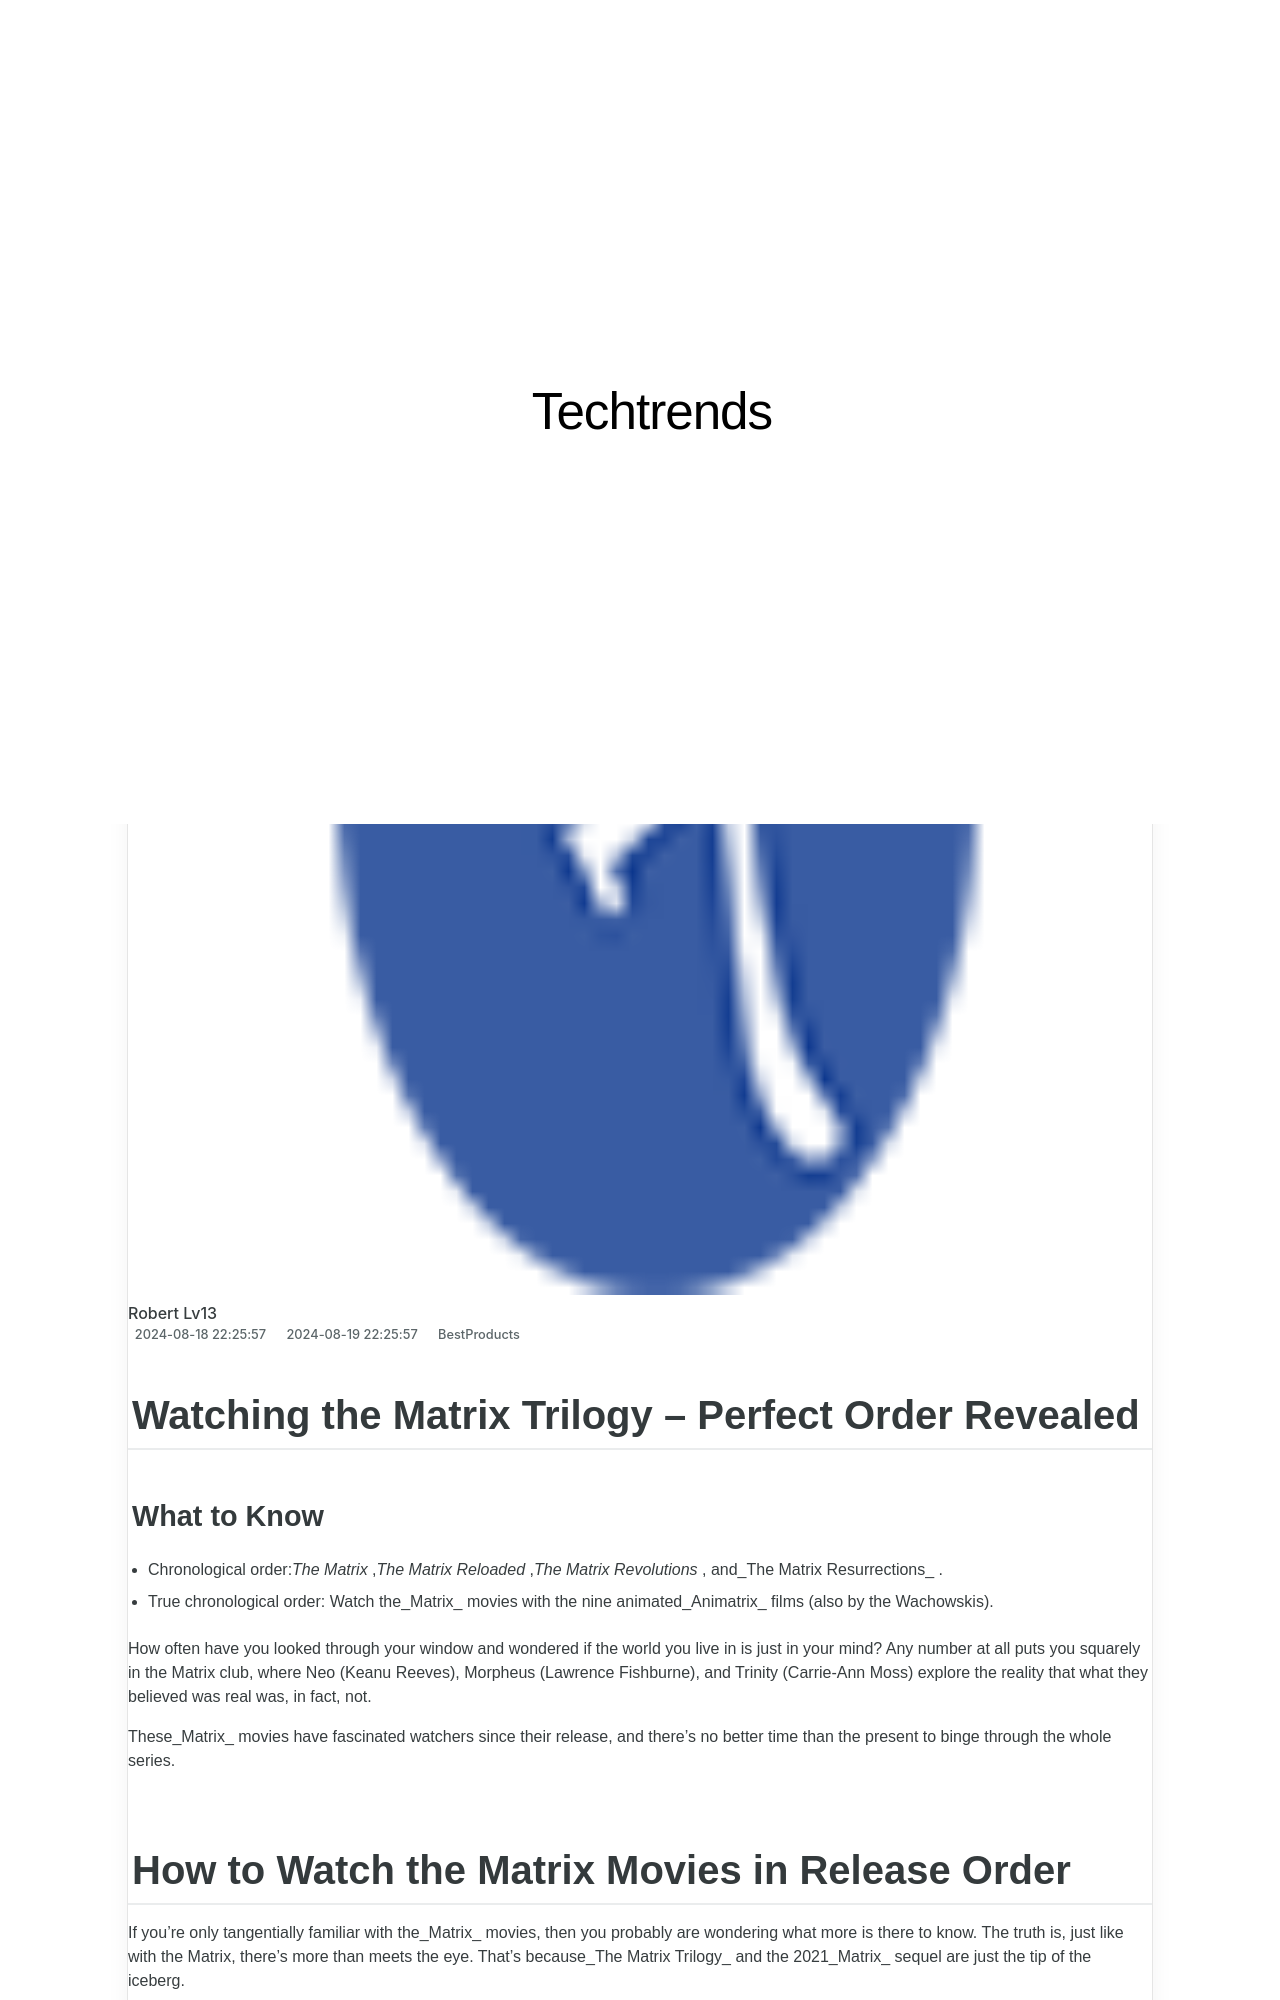

repository: techidaily/site-techtrends · page: 1722886550186-electric-vehicle-charging-basics-at-home-what-every-owner-should-know/index.html · generator: jekyll

---
title: "Electric Vehicle Charging Basics at Home: What Every Owner Should Know"
date: 2024-08-18T22:25:57.983Z
updated: 2024-08-19T22:25:57.983Z
categories:
  - BestProducts
description: "This Article Describes Electric Vehicle Charging Basics at Home: What Every Owner Should Know"
excerpt: "This Article Describes Electric Vehicle Charging Basics at Home: What Every Owner Should Know"
thumbnail: https://thmb.techidaily.com/91120e952f9d1d6546a20efeacf0c17a6bf03fb188a99199abb6d7256d2ab1ac.jpg
---

## Watching the Matrix Trilogy – Perfect Order Revealed
### What to Know

* Chronological order:_The Matrix_ ,_The Matrix Reloaded_ ,_The Matrix Revolutions_ , and_The Matrix Resurrections_ .
* True chronological order: Watch the_Matrix_ movies with the nine animated_Animatrix_ films (also by the Wachowskis).

 How often have you looked through your window and wondered if the world you live in is just in your mind? Any number at all puts you squarely in the Matrix club, where Neo (Keanu Reeves), Morpheus (Lawrence Fishburne), and Trinity (Carrie-Ann Moss) explore the reality that what they believed was real was, in fact, not.

 These_Matrix_ movies have fascinated watchers since their release, and there's no better time than the present to binge through the whole series.
